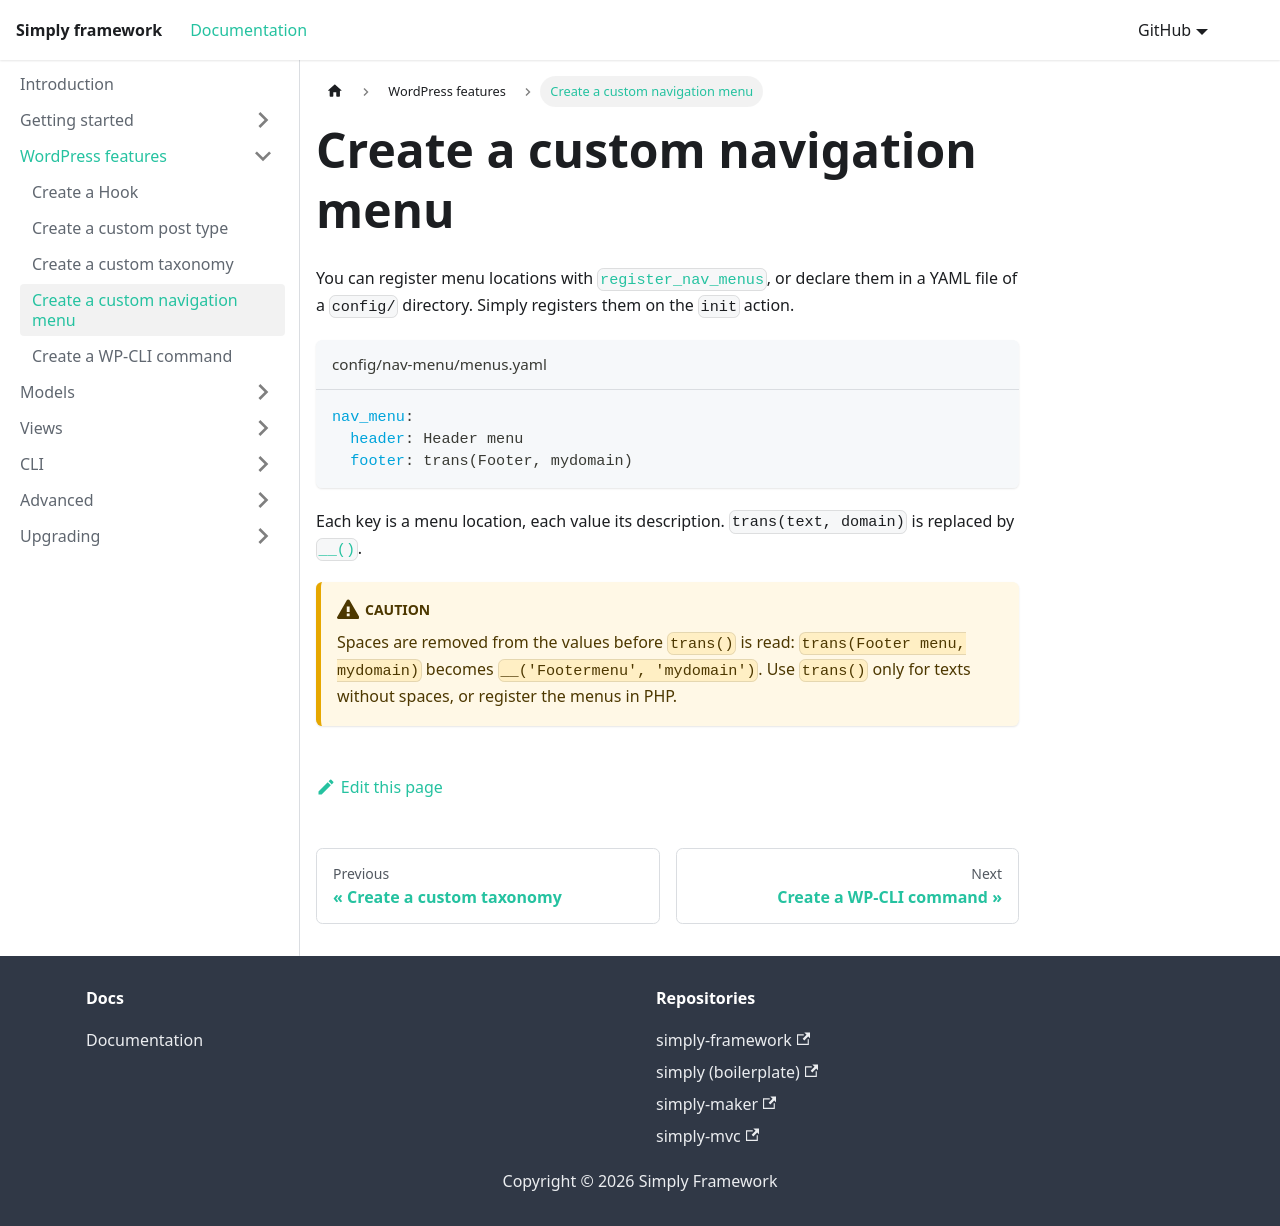

repository: Amorfx/simply-documentation · page: wp-features/create-nav-menu/index.html · generator: docusaurus

---
sidebar_position: 4
title: Create a custom navigation menu
---
# Create a custom navigation menu
You can register menu locations with [`register_nav_menus`](https://developer.wordpress.org/reference/functions/register_nav_menus/), or declare them in a YAML file of a `config/` directory. Simply registers them on the `init` action.

```yaml title='config/nav-menu/menus.yaml'
nav_menu:
  header: Header menu
  footer: trans(Footer, mydomain)
```
Each key is a menu location, each value its description. `trans(text, domain)` is replaced by [`__()`](https://developer.wordpress.org/reference/functions/__/).

:::caution
Spaces are removed from the values before `trans()` is read: `trans(Footer menu, mydomain)` becomes `__('Footermenu', 'mydomain')`. Use `trans()` only for texts without spaces, or register the menus in PHP.
:::
